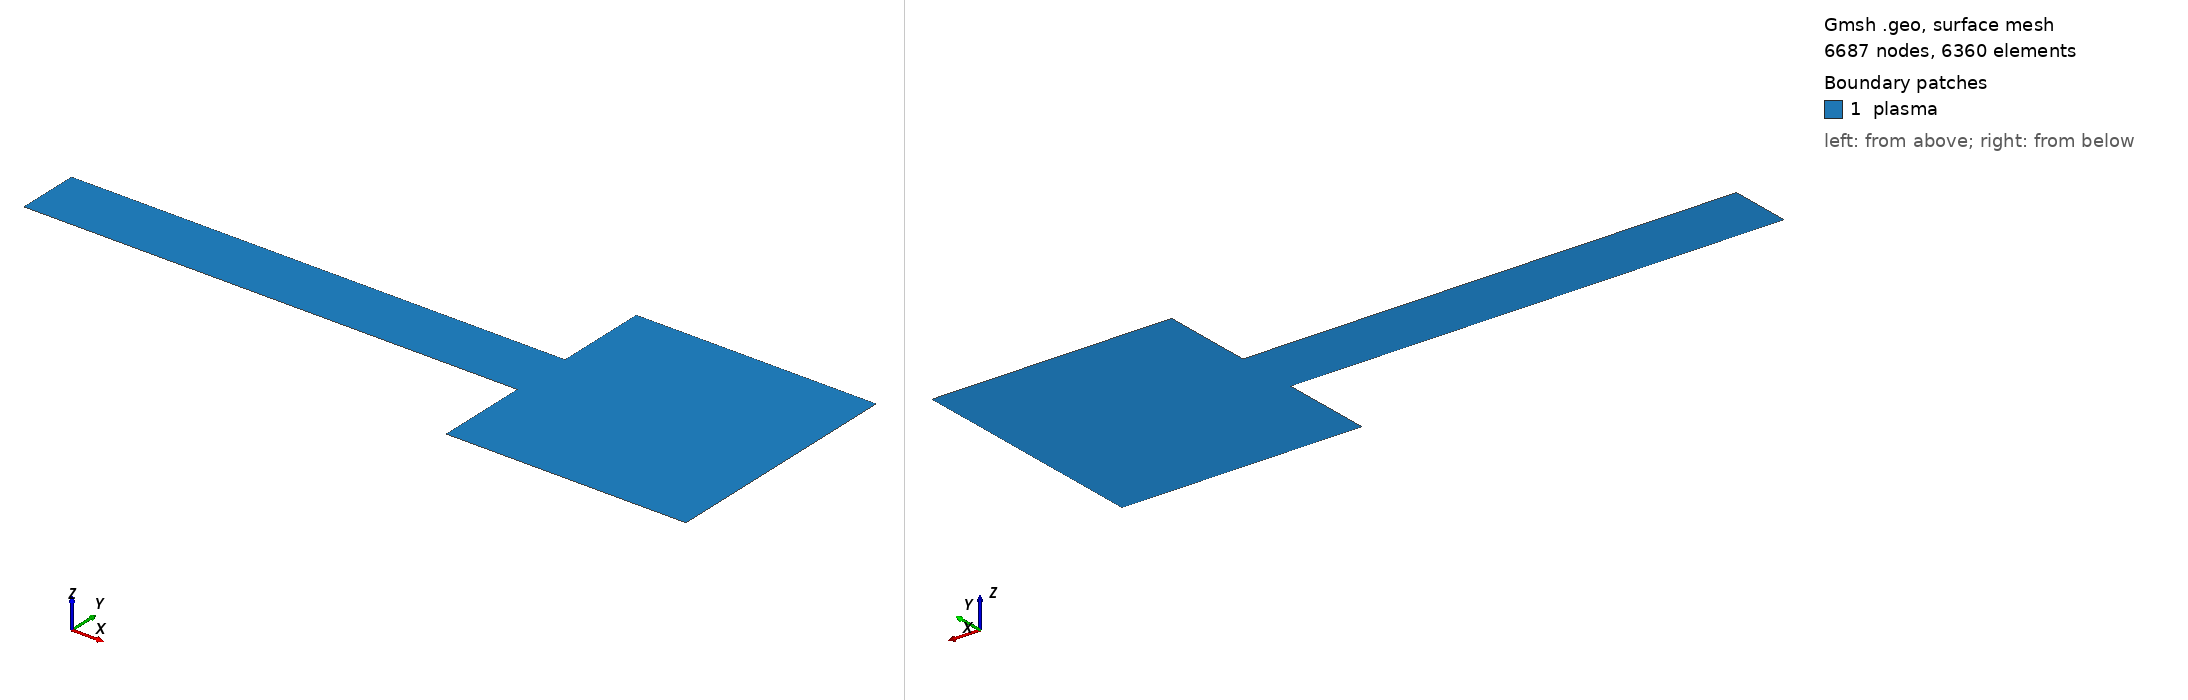

Gmsh geometry script, surface-meshed: 6687 nodes, 6360 surface elements. Boundary patches (legend numbers): 1 plasma. Left view from above one corner, right view from below the opposite corner. Legend entries are the model's physical surfaces. The drawing asked Gmsh for element sizes between 1% and 20% of the model's largest extent; the script's own settings can give other sizes.

=== thesis_mesh.geo (drawn) ===
dom0Mult = 1/25.4e-3;

//Electrode Nodes
EN = 240;
//Insulator Nodes
IN = 3;
//Ground-to-Insulator Nodes
GN = 3;
//Plasma Side Nodes
PN = 11;
//Chamber Top-Bottom Nodes
TN = 31;
//TN = 62;
//Chamber Side Nodes
SN = 16;
//SN = 32;

//Center of the Top electrode
Point(1) = {0, 63.5e-3 * dom0Mult, 0};

//Edge of Top Electrode
Point(2) = {200e-3 * dom0Mult, 63.5e-3 * dom0Mult, 0};

//Edge of Top Insulator
Point(3) = {201.5e-3 * dom0Mult, 63.5e-3 * dom0Mult, 0};

//Edge of Top Ground Wall
Point(4) = {203e-3 * dom0Mult, 63.5e-3 * dom0Mult, 0};

//Top Left of Rectangle
Point(5) = {203e-3 * dom0Mult, 101.6e-3 * dom0Mult, 0};

//Top Right of Rectangle
Point(6) = {301.6e-3 * dom0Mult, 101.6e-3 * dom0Mult, 0};

//Right Side Mid Point
Point(7) = {301.6e-3 * dom0Mult, 50.8e-3 * dom0Mult, 0};

//Bottom Right of Rectangle
Point(8) = {301.6e-3 * dom0Mult, 0, 0};

//Bottom Left of Rectangle
Point(9) = {203e-3 * dom0Mult, 0, 0};

//Edge of Bottom Ground Wall
Point(10) = {203e-3 * dom0Mult, 38.1e-3 * dom0Mult, 0};

//Edge of Bottom Insulator
Point(11) = {201.5e-3 * dom0Mult, 38.1e-3 * dom0Mult, 0};

//Edge of Bottom Electrode
Point(12) = {200e-3 * dom0Mult, 38.1e-3 * dom0Mult, 0};

//Center of the Bottom electrode
Point(13) = {0, 38.1e-3 * dom0Mult, 0};

//Left Side Mid Point
Point(14) = {0, 50.8e-3 * dom0Mult, 0};

//Center Line Mid-ish Point
Point(15) = {203e-3 * dom0Mult, 50.8e-3 * dom0Mult, 0};

//Top Electrode
Line(101) = {1, 2};

//Top Insulator
Line(102) = {2, 3};

//Ground Wall
Line(103) = {3, 4};
Line(104) = {4, 5};
Line(105) = {5, 6};
Line(106) = {6, 7};
Line(107) = {7, 8};
Line(108) = {8, 9};
Line(109) = {9, 10};
Line(110) = {10, 11};

//Bottom Insulator
Line(111) = {11, 12};

//Bottom Electrode
Line(112) = {12, 13};

// Axis of symmetry
Line(113) = {13, 14};
Line(114) = {14, 1};

//Mid Line
Line(115) = {14, 15};
Line(116) = {15, 7};
//Mid Line Top Right Sides
Line(117) = {4, 15};
//Mid Line Bottom Right Sides
Line(119) = {10, 15};

//Structured Mesh: Top Plasma Half
Line Loop(201) = {101,102,103,117,-115,114};
Plane Surface(202) = {201};
Transfinite Surface {202} = {1, 4, 15, 14};
//Top_Electrode
Transfinite Line {101} = EN Using Progression 1;
//Top_Insulator
Transfinite Line {102} = IN Using Progression 1;
//Top_Ground
Transfinite Line {103} = GN Using Progression 1;
//Mid_Line
Transfinite Line {115} = (EN+IN+GN-2) Using Progression 1;
//Top_Left
Transfinite Line {-114} = PN Using Progression 1;
//Top_Right
Transfinite Line {117} = PN Using Progression 1;

//Structured Mesh: Bottom Plasma Half
Line Loop(203) = {110,111,112,113,115,-119};
Plane Surface(204) = {203};
Transfinite Surface {204} = {14, 15, 10, 13};
//Bottom_Electrode
Transfinite Line {112} = EN Using Progression 1;
//Bottom_Insulator
Transfinite Line {111} = IN Using Progression 1;
//Bottom_Ground
Transfinite Line {110} = GN Using Progression 1;
//Mid_Line
Transfinite Line {115} = (EN+IN+GN-2) Using Progression 1;
//Bottom_Left
Transfinite Line {113} = PN Using Progression 1;
//Bottom_Right
Transfinite Line {119} = PN Using Progression 1;

//Structured Mesh: Chamber
Line Loop(205) = {-117,104,105,106,107,108,109,119};
Plane Surface(206) = {205};
Transfinite Surface {206} = {5, 6, 8, 9};
//Top
Transfinite Line {105} = TN Using Progression 1;
//Right
Transfinite Line {106} = (PN+SN-1) Using Progression 1;
Transfinite Line {107} = (PN+SN-1) Using Progression 1;
//Bottom
Transfinite Line {108} = TN Using Progression 1;
//Left
Transfinite Line {109} = SN Using Progression 1;
Transfinite Line {119} = PN Using Progression 1;
Transfinite Line {117} = PN Using Progression 1;
Transfinite Line {104} = SN Using Progression 1;

Recombine Surface {202,204,206};

// Plasma domain
Physical Surface("plasma") = {202,204,206};

// Physical Top Electrode
Physical Line("Top_Electrode") = {101};

// Physical Bottom Electrode
Physical Line("Bottom_Electrode") = {112};

// Physical Top Insulator
Physical Line("Top_Insulator") = {102};

// Physical Bottom Insulator
Physical Line("Bottom_Insulator") = {111};

// Physical Walls
Physical Line("Walls") = {103,104,105,106,107,108,109,110};

// Physical axis of symmetry
Physical Line("axis") = {113,114};
